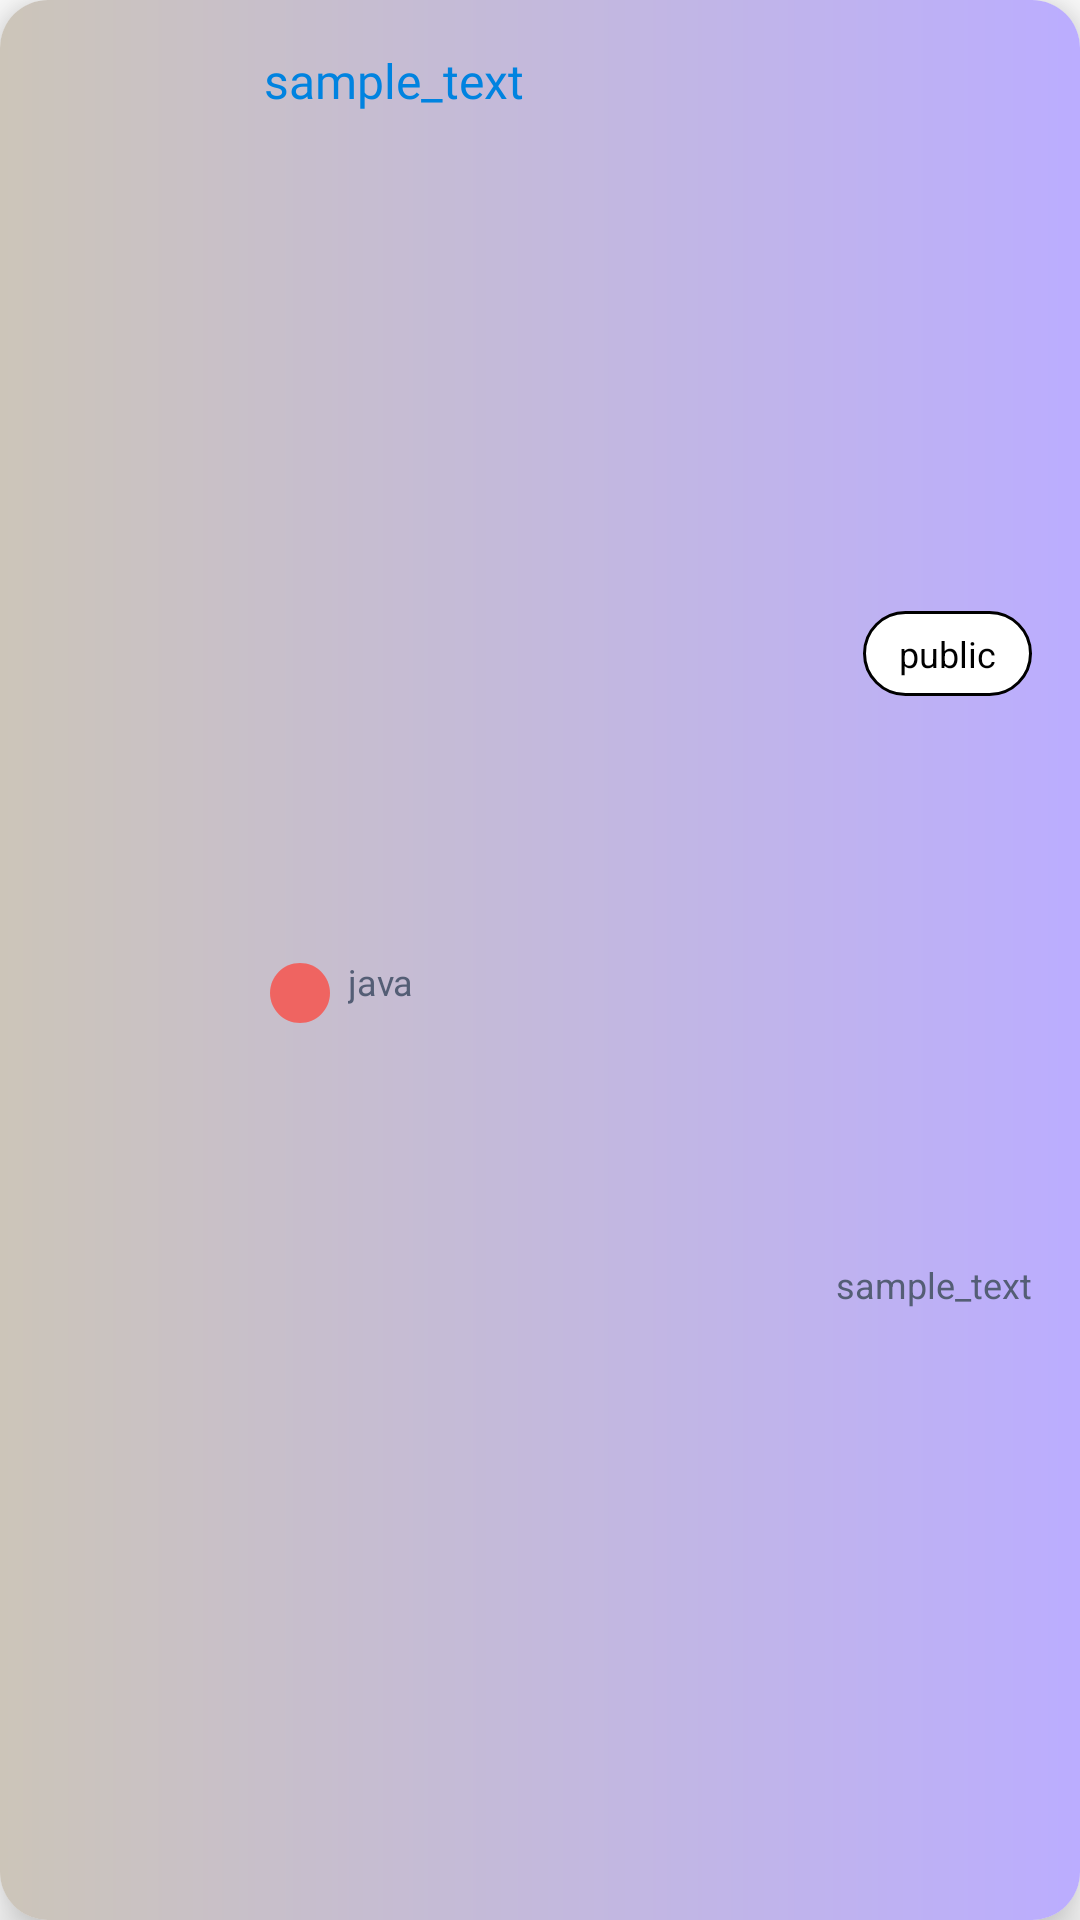

The Android layout XML behind this screen, and the referenced resources:
<!-- AndroidManifest.xml: application theme Theme.GitView -->
<!-- res/layout/single_repo_view_layout.xml -->
<?xml version="1.0" encoding="utf-8"?>
<androidx.cardview.widget.CardView
xmlns:android="http://schemas.android.com/apk/res/android"
xmlns:app="http://schemas.android.com/apk/res-auto"
android:layout_width="match_parent"
android:layout_height="wrap_content"
app:cardCornerRadius="16dp"
android:layout_marginTop="8dp"
android:layout_marginBottom="4dp"
android:layout_marginStart="16dp"
android:layout_marginEnd="16dp"
app:cardElevation="10dp">

<androidx.constraintlayout.widget.ConstraintLayout
    android:layout_width="match_parent"
    android:layout_height="match_parent"
    android:background="@drawable/gradient_bg"
    android:padding="16dp">

    <ImageView
        android:id="@+id/git_image"
        android:layout_width="64dp"
        android:layout_height="64dp"
        app:layout_constraintStart_toStartOf="parent"
        app:layout_constraintTop_toTopOf="parent"
        app:layout_constraintBottom_toBottomOf="parent"
        android:contentDescription="@string/todo" />

    <TextView
        android:id="@+id/repo_name_text"
        android:layout_width="0dp"
        android:layout_height="wrap_content"
        android:layout_marginStart="8dp"
        android:layout_marginEnd="8dp"
        android:fontFamily="@font/acme"
        android:textSize="16sp"
        android:text="@string/sample_text"
        android:textColor="@color/green_blue_crayola"
        app:layout_constraintEnd_toStartOf="@id/privacy_text"
        app:layout_constraintStart_toEndOf="@id/git_image"
        app:layout_constraintTop_toTopOf="parent" />



    <TextView
        android:id="@+id/language_text"
        android:layout_width="wrap_content"
        android:layout_height="wrap_content"
        android:drawablePadding="4dp"
        android:text="java"
        android:fontFamily="@font/aclonica"
        android:textSize="12sp"
        android:textColor="@color/independence"
        app:drawableLeftCompat="@drawable/ic_baseline_circle_24"
        app:layout_constraintBottom_toBottomOf="parent"
        app:layout_constraintStart_toStartOf="@id/repo_name_text"
        app:layout_constraintTop_toBottomOf="@id/repo_name_text" />
    <TextView
        android:id="@+id/privacy_text"
        android:layout_width="wrap_content"
        android:layout_height="wrap_content"
        app:layout_constraintEnd_toEndOf="parent"
        app:layout_constraintTop_toTopOf="parent"
        app:layout_constraintBottom_toTopOf="@id/created_text"
        android:text="public"
        android:gravity="center"
        android:textColor="@color/black"
        android:background="@drawable/privacy_bg"
        android:paddingStart="12dp"
        android:paddingEnd="12dp"
        android:paddingTop="6dp"
        android:textSize="12sp"
        android:paddingBottom="6dp" />
    <TextView
        android:id="@+id/created_text"
        android:layout_width="wrap_content"
        android:layout_height="wrap_content"
        app:layout_constraintEnd_toEndOf="parent"
        app:layout_constraintTop_toBottomOf="@id/privacy_text"
        app:layout_constraintBottom_toBottomOf="parent"
        android:text="@string/sample_text"
        android:gravity="center"
        android:textColor="@color/independence"
        android:textSize="12sp" />

</androidx.constraintlayout.widget.ConstraintLayout>
</androidx.cardview.widget.CardView>
<!-- resources referenced by this layout -->
<resources>
  <color name="black">#FF000000</color>
  <color name="green_blue_crayola">#0083E0</color>
  <color name="independence">#545E75</color>
  <!-- drawable gradient_bg (drawable) -->
  <shape xmlns:android="http://schemas.android.com/apk/res/android"
      android:shape="rectangle">
      <gradient
          android:startColor="@color/pale_silver"
          android:endColor="@color/maximum_blue_purple"
           />
  
     
  </shape>
  <!-- drawable ic_baseline_circle_24 (drawable) -->
  <vector android:height="24dp" android:tint="@color/fire_opal"
      android:viewportHeight="24" android:viewportWidth="24"
      android:width="24dp" xmlns:android="http://schemas.android.com/apk/res/android">
      <path android:fillColor="@android:color/white" android:pathData="M12,2C6.47,2 2,6.47 2,12s4.47,10 10,10 10,-4.47 10,-10S17.53,2 12,2z"/>
  </vector>
  <!-- drawable privacy_bg (drawable) -->
  <?xml version="1.0" encoding="utf-8"?>
  <shape xmlns:android="http://schemas.android.com/apk/res/android"
      android:shape="rectangle"
      android:padding="8dp">
      <corners
          android:radius="16dp"/>
      <stroke
          android:color="@color/black"
          android:width="1dp"/>
      <solid
          android:color="@color/white"/>
  </shape>
  <string name="sample_text">sample_text</string>
  <string name="todo">TODO</string>
  <style name="Theme.GitView" parent="Theme.MaterialComponents.Light.NoActionBar">
          
          <item name="colorPrimary">@color/purple_500</item>
          <item name="colorPrimaryVariant">@color/purple_700</item>
          <item name="colorOnPrimary">@color/white</item>
          
          <item name="colorSecondary">@color/teal_200</item>
          <item name="colorSecondaryVariant">@color/teal_700</item>
          <item name="colorOnSecondary">@color/black</item>
          
          <item name="android:statusBarColor" tools:targetApi="l">@color/maximum_blue_purple_deep</item>
          
      </style>
  <color name="pale_silver">#CCC5B9</color>
  <color name="maximum_blue_purple">#BBADFF</color>
  <color name="fire_opal">#EF6461</color>
  <color name="white">#FFFFFFFF</color>
  <color name="purple_500">#FF6200EE</color>
  <color name="purple_700">#FF3700B3</color>
  <color name="teal_200">#FF03DAC5</color>
  <color name="teal_700">#FF018786</color>
</resources>
